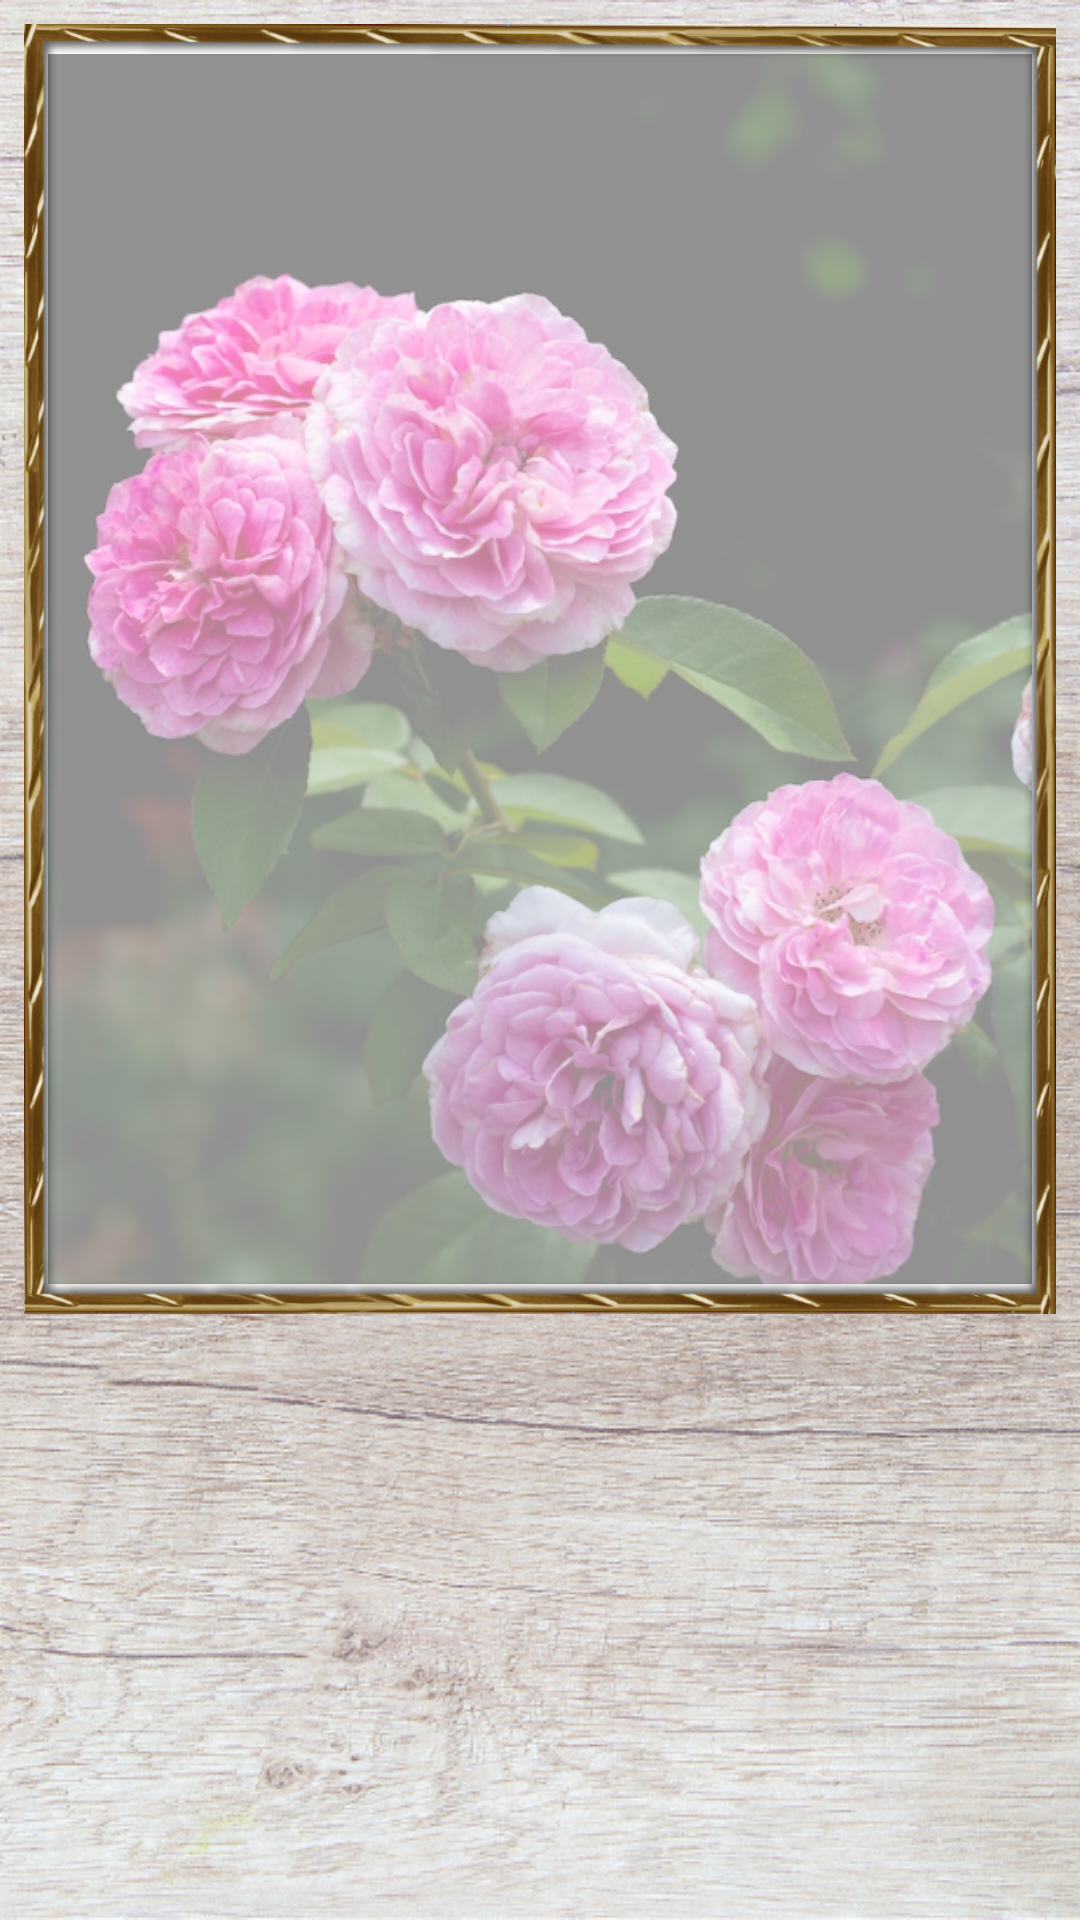

The Android layout XML behind this screen, and the referenced resources:
<!-- AndroidManifest.xml: activity theme AppTheme.NoActionBar -->
<!-- res/layout/activity_puzzle.xml -->
<?xml version="1.0" encoding="utf-8"?>
<androidx.constraintlayout.widget.ConstraintLayout xmlns:android="http://schemas.android.com/apk/res/android"
    xmlns:app="http://schemas.android.com/apk/res-auto"
    xmlns:tools="http://schemas.android.com/tools"
    android:layout_width="match_parent"
    android:layout_height="match_parent"
    android:background="@drawable/table_background"
    tools:context="com.Beta.math_practice.PuzzleActivity">

    <ImageView
        android:layout_width="0dp"
        android:layout_height="0dp"
        android:layout_marginStart="8dp"
        android:layout_marginTop="8dp"
        android:layout_marginEnd="8dp"
        android:alpha="1.0"
        app:layout_constraintDimensionRatio="H,4:5"
        app:layout_constraintLeft_toLeftOf="parent"
        app:layout_constraintRight_toRightOf="parent"
        app:layout_constraintTop_toTopOf="parent"
        app:srcCompat="@drawable/puzzle_frame" />

    <ImageView
        android:id="@+id/imageView"
        android:layout_width="0dp"
        android:layout_height="0dp"
        android:layout_marginStart="16dp"
        android:layout_marginTop="18dp"
        android:layout_marginEnd="16dp"
        android:alpha="0.5"
        android:scaleType="centerCrop"
        app:layout_constraintDimensionRatio="H,4:5"
        app:layout_constraintEnd_toEndOf="parent"
        app:layout_constraintLeft_toLeftOf="parent"
        app:layout_constraintRight_toRightOf="parent"
        app:layout_constraintStart_toStartOf="parent"
        app:layout_constraintTop_toTopOf="parent"
        app:srcCompat="@drawable/photo" />

    <RelativeLayout
        android:id="@+id/layout"
        android:layout_width="match_parent"
        android:layout_height="match_parent"
        app:layout_constraintBottom_toBottomOf="parent"
        app:layout_constraintLeft_toLeftOf="parent"
        app:layout_constraintRight_toRightOf="parent"
        app:layout_constraintTop_toTopOf="parent" />

</androidx.constraintlayout.widget.ConstraintLayout>
<!-- resources referenced by this layout -->
<resources>
  <!-- drawable photo: jpg bitmap (drawable, 268686 bytes) -->
  <!-- drawable puzzle_frame: png bitmap (drawable, 351612 bytes) -->
  <!-- drawable table_background: png bitmap (drawable-hdpi, 482306 bytes) -->
  <style name="AppTheme.NoActionBar" parent="AppTheme">
          <item name="windowNoTitle">true</item>
          <item name="windowActionBar">false</item>
          <item name="android:windowFullscreen">true</item>
      </style>
  <style name="AppTheme" parent="Theme.AppCompat.Light.DarkActionBar">
          
          <item name="colorPrimary">@color/colorPrimary</item>
          <item name="colorPrimaryDark">@color/colorPrimaryDark</item>
          <item name="colorAccent">@color/colorAccent</item>
      </style>
  <!-- not gathered from this repository: default colours our renderer supplied (Android Studio template values) -->
  <color name="colorPrimary">#FF6200EE</color>
  <color name="colorPrimaryDark">#FF3700B3</color>
  <color name="colorAccent">#FF03DAC5</color>
</resources>
